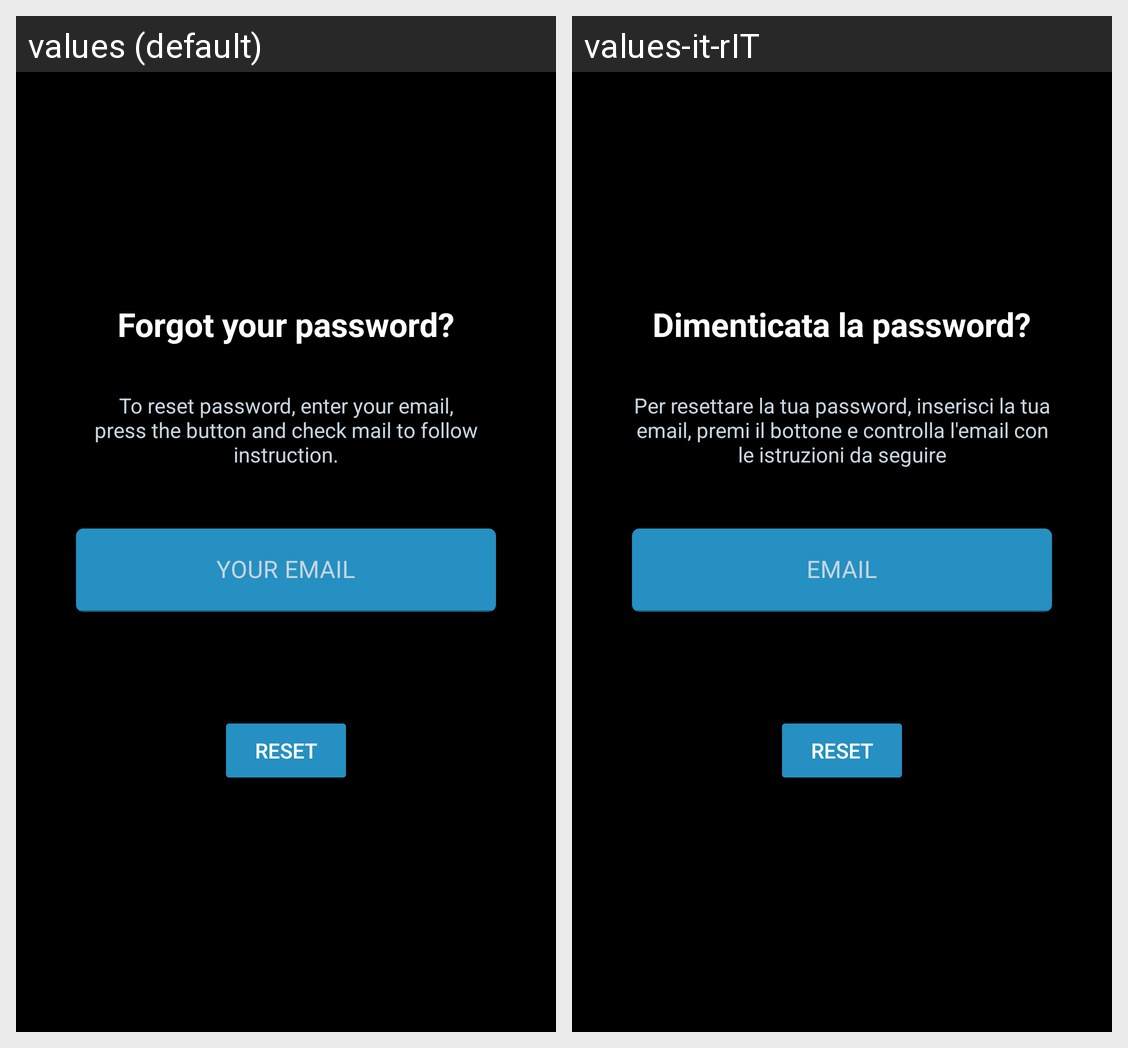

Translations of the strings shown on this Android screen, per locale in the grid:
Android screen res/layout/fragment_reset_password.xml rendered under 2 locales, left to right: values (default), values-it-rIT. Device: Nexus 5 (rendered at 1080×1920; each locale shown at half size, 540×960, under a caption strip naming it); theme Theme.GamePoint.
Strings drawn on this screen, with the default value and each locale's value (text and hints the layout hard-codes, and strings that could not be matched under every locale, appear in the picture but are not listed):

forgot_your_password
  values: Forgot your password?
  values-it-rIT: Dimenticata la password?

reset_password_instruction
  values: To reset password, enter your email, press the button and check mail to follow instruction.
  values-it-rIT: Per resettare la tua password, inserisci la tua email, premi il bottone e controlla l'email con le istruzioni da seguire

reset
  values: RESET
  values-it-rIT: RESET  [not translated; the default value is used]
